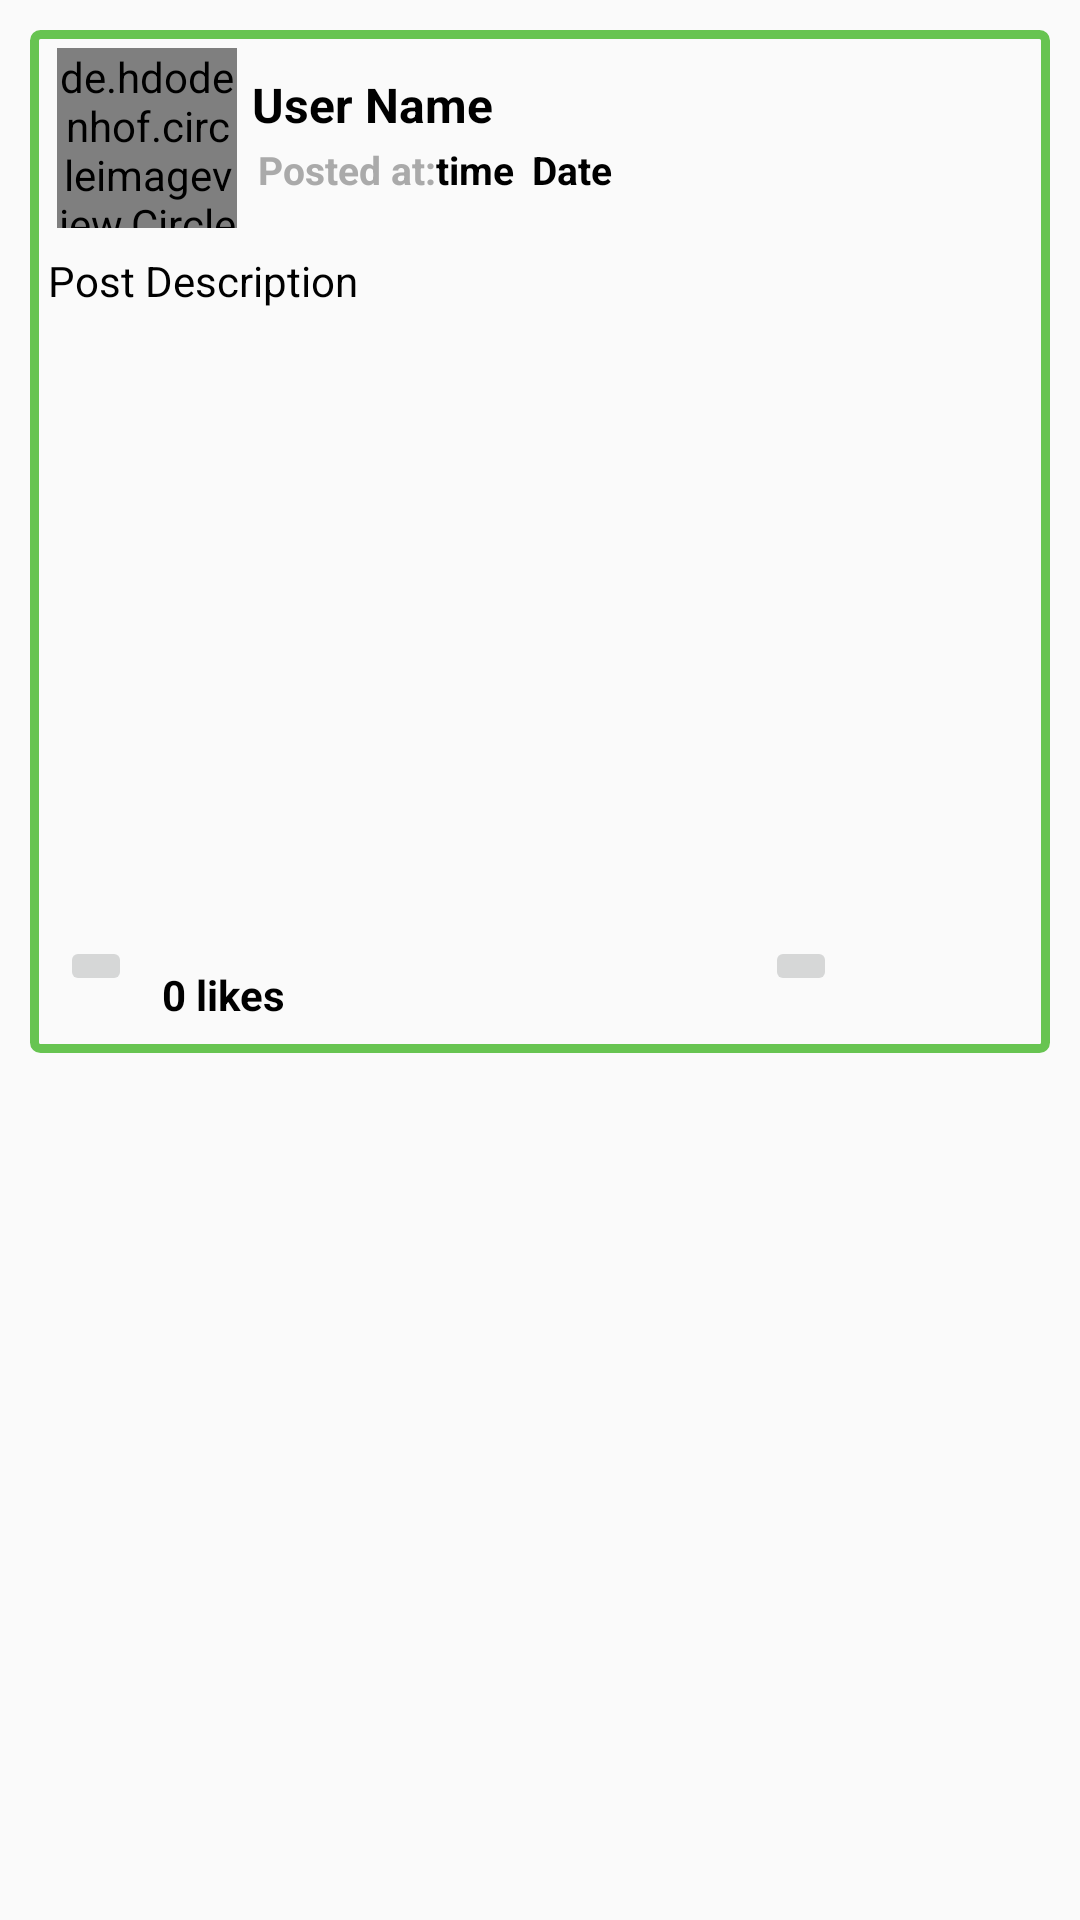

Layout XML and referenced resources for this Android screen:
<!-- AndroidManifest.xml: application theme AppTheme -->
<!-- res/layout/all_user_post_layout.xml -->
<?xml version="1.0" encoding="utf-8"?>
<RelativeLayout
    xmlns:android="http://schemas.android.com/apk/res/android"
    android:layout_width="match_parent"
    android:layout_height="wrap_content">

    <LinearLayout
        android:layout_width="match_parent"
        android:layout_height="wrap_content"
        android:orientation="vertical"
        android:layout_marginBottom="4dp"
        android:layout_marginStart="10dp"
        android:layout_marginEnd="10dp"
        android:layout_marginTop="10dp"
        android:background="@drawable/post_border"
        >

        <LinearLayout
            android:layout_width="match_parent"
            android:layout_height="wrap_content"
            android:layout_marginTop="1dp"
            android:padding="5dp"
            android:orientation="horizontal"

            >

            <de.hdodenhof.circleimageview.CircleImageView
                android:id="@+id/post_profile_image"
                android:layout_width="60dp"
                android:layout_height="60dp"
                android:src="@drawable/profile"
                android:scaleType="centerCrop"
                android:layout_marginStart="4dp"
                />

            <LinearLayout
                android:layout_width="match_parent"
                android:layout_height="wrap_content"
                android:orientation="vertical">

                <TextView
                    android:id="@+id/post_user_name"
                    android:layout_width="match_parent"
                    android:layout_height="wrap_content"
                    android:layout_marginStart="5dp"
                    android:layout_marginTop="8dp"
                    android:text="User Name"
                    android:textAlignment="textStart"
                    android:textColor="@android:color/black"
                    android:textSize="16sp"
                    android:textStyle="bold" />

                <LinearLayout
                    android:layout_width="match_parent"
                    android:layout_height="wrap_content"
                    android:orientation="horizontal"
                    android:layout_marginStart="5dp"
                    android:padding="2dp"
                    >
                    <TextView
                        android:id="@+id/text"
                        android:layout_width="wrap_content"
                        android:layout_height="wrap_content"
                        android:text="Posted at:"
                        android:textColor="@android:color/darker_gray"
                        android:textSize="13sp"
                        android:textStyle="bold"
                        />
                    <TextView
                        android:id="@+id/post_time"
                        android:layout_width="wrap_content"
                        android:layout_height="wrap_content"
                        android:text="time"
                        android:textColor="@android:color/black"
                        android:textSize="13sp"
                        android:textStyle="bold"
                        />
                    <TextView
                        android:id="@+id/post_date"
                        android:layout_width="wrap_content"
                        android:layout_height="wrap_content"
                        android:text="Date"
                        android:textColor="@android:color/black"
                        android:textSize="13sp"
                        android:layout_marginStart="6dp"
                        android:textStyle="bold"
                        />
                </LinearLayout>


            </LinearLayout>
        </LinearLayout>


        <TextView
            android:id="@+id/post_description"
            android:layout_width="match_parent"
            android:layout_height="wrap_content"
            android:text="Post Description"
            android:layout_marginStart="3dp"
            android:layout_marginEnd="3dp"
            android:padding="3dp"
            android:textSize="14sp"
            android:textColor="@android:color/black"
            />
        <ImageView
            android:id="@+id/post_image"
            android:layout_width="match_parent"
            android:layout_height="200dp"
            android:layout_margin="3dp"
            android:adjustViewBounds="true"
            android:scaleType="centerCrop"
            android:contentDescription="post image"
            />
        <LinearLayout
            android:layout_width="match_parent"
            android:layout_height="wrap_content"
            android:orientation="horizontal"
            android:layout_marginStart="10dp"
            android:layout_marginEnd="10dp"
            >
            <ImageButton
                android:id="@+id/like_button"
                android:layout_width="wrap_content"
                android:layout_height="wrap_content"
                android:src="@drawable/dislike"
                />
            <TextView
                android:id="@+id/display_no_of_likes"
                android:layout_width="wrap_content"
                android:layout_height="wrap_content"
                android:text="0 likes"
                android:padding="10dp"
                android:textColor="@android:color/black"
                android:textStyle="bold"
                />
            <ImageButton
                android:id="@+id/comment_button"
                android:layout_width="wrap_content"
                android:layout_height="wrap_content"
                android:layout_marginStart="150dp"
                android:src="@drawable/comment"
                android:baselineAlignBottom="false"
                />

        </LinearLayout>

    </LinearLayout>

</RelativeLayout>
<!-- resources referenced by this layout -->
<resources>
  <!-- drawable post_border (drawable) -->
  <?xml version="1.0" encoding="utf-8"?>
  <shape xmlns:android="http://schemas.android.com/apk/res/android">
      <corners android:radius="2dp"></corners>
          <stroke
              android:width="3dp"
              android:color="@color/colorPrimaryDark"
              ></stroke>
  </shape>
  <style name="AppTheme" parent="Theme.AppCompat.Light.NoActionBar">
          
          <item name="colorPrimary">@color/colorPrimary</item>
          <item name="colorPrimaryDark">@color/colorPrimaryDark</item>
          <item name="colorAccent">@color/colorAccent</item>
      </style>
  <color name="colorPrimaryDark">#67c451</color>
  <color name="colorPrimary">#ed4c54</color>
  <color name="colorAccent">#E9EBEE</color>
</resources>
